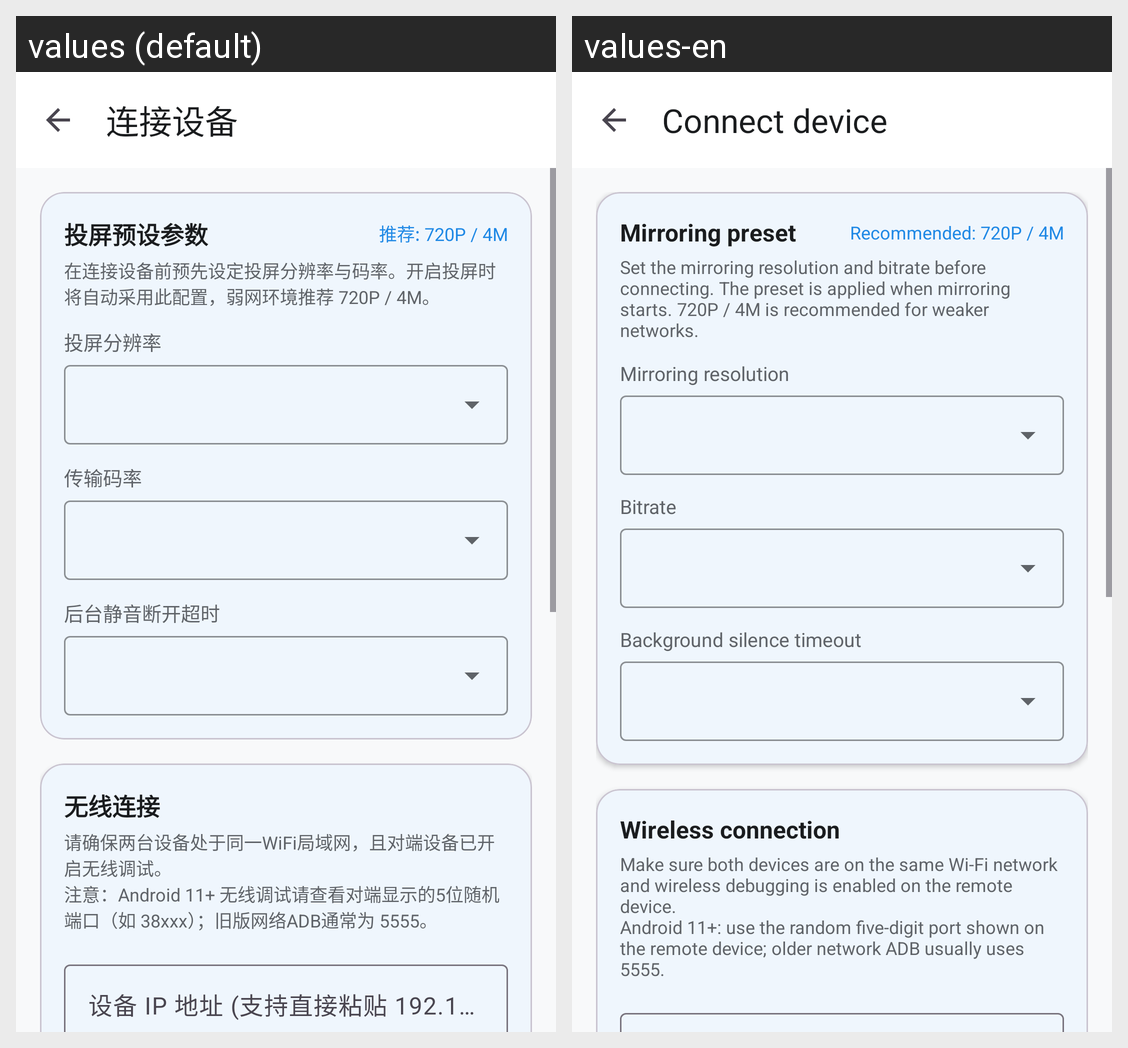

Strings drawn on this Android screen and how each of the app's shown locales translates them:
Android screen res/layout/activity_connect.xml rendered under 2 locales, left to right: values (default), values-en. Device: Nexus 5 (rendered at 1080×1920; each locale shown at half size, 540×960, under a caption strip naming it); theme Theme.ADBToolbox.
Strings drawn on this screen, with the default value and each locale's value (text and hints the layout hard-codes, and strings that could not be matched under every locale, appear in the picture but are not listed):

connect_device_title
  values: 连接设备
  values-en: Connect device

mirror_preset_title
  values: 投屏预设参数
  values-en: Mirroring preset

recommended_mirror_preset
  values: 推荐: 720P / 4M
  values-en: Recommended: 720P / 4M

mirror_preset_description
  values: 在连接设备前预先设定投屏分辨率与码率。开启投屏时将自动采用此配置，弱网环境推荐 720P / 4M。
  values-en: Set the mirroring resolution and bitrate before connecting. The preset is applied when mirroring starts. 720P / 4M is recommended for weaker networks.

mirror_resolution
  values: 投屏分辨率
  values-en: Mirroring resolution

transfer_bitrate
  values: 传输码率
  values-en: Bitrate

silence_disconnect_timeout
  values: 后台静音断开超时
  values-en: Background silence timeout

wireless_connect
  values: 无线连接
  values-en: Wireless connection

wireless_description
  values: 请确保两台设备处于同一WiFi局域网，且对端设备已开启无线调试。
      注意：Android 11+ 无线调试请查看对端显示的5位随机端口（如 38xxx）；旧版网络ADB通常为 5555。
  values-en: Make sure both devices are on the same Wi-Fi network and wireless debugging is enabled on the remote device.
      Android 11+: use the random five-digit port shown on the remote device; older network ADB usually uses 5555.
